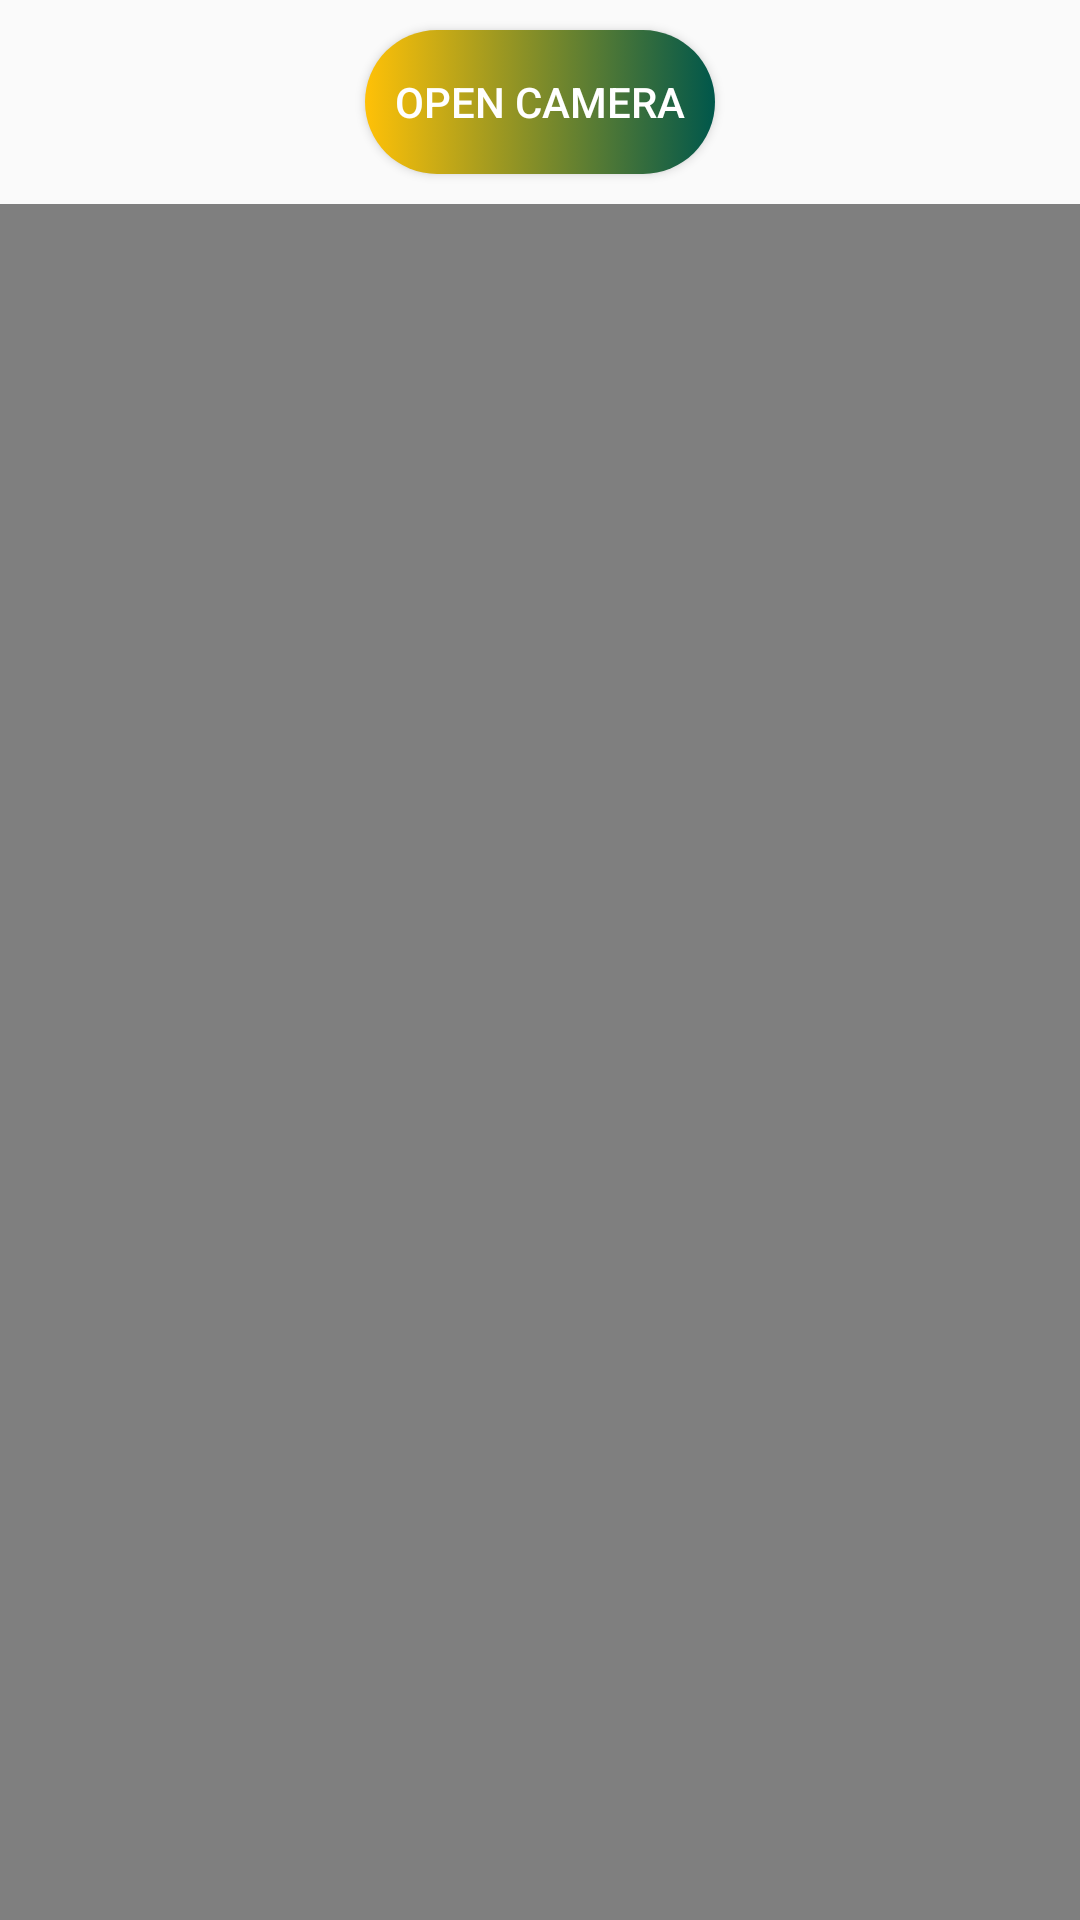

Android layout source for this screen:
<!-- AndroidManifest.xml: application theme AppTheme -->
<!-- res/layout/activity_video.xml -->
<?xml version="1.0" encoding="utf-8"?>
<LinearLayout xmlns:android="http://schemas.android.com/apk/res/android"
    xmlns:app="http://schemas.android.com/apk/res-auto"
    xmlns:tools="http://schemas.android.com/tools"
    android:layout_width="match_parent"
    android:layout_height="match_parent"
    android:orientation="vertical"
    tools:context=".Media.VideoActivity">



    <Button
        android:id="@+id/btn_openCamera"
        android:layout_width="wrap_content"
        android:layout_height="wrap_content"
        android:layout_gravity="center"
        android:layout_margin="10dp"
        android:background="@drawable/btn_background"
        android:padding="10dp"
        android:text="Open Camera"
        android:textColor="@color/color_white" />

    <VideoView
        android:id="@+id/VideoView"
        android:layout_width="match_parent"
        android:layout_height="match_parent"/>


</LinearLayout>
<!-- resources referenced by this layout -->
<resources>
  <color name="color_white">#ffffff</color>
  <!-- drawable btn_background (drawable) -->
  <?xml version="1.0" encoding="utf-8"?>
  <selector xmlns:android="http://schemas.android.com/apk/res/android">
  
  
      <item android:state_pressed="true" android:drawable="@drawable/btn_selected"/>
      <item android:drawable="@drawable/btn_unselected"/>
  </selector>
  <style name="AppTheme" parent="Theme.AppCompat.Light.DarkActionBar">
          
          <item name="colorPrimary">@color/btn_color</item>
          <item name="colorPrimaryDark">@color/colorPrimaryDark</item>
          <item name="colorAccent">@color/colorAccent</item>
          <item name="android:windowAnimationStyle">@style/windowAnimation</item>
      </style>
  <!-- drawable btn_selected (drawable) -->
  <?xml version="1.0" encoding="utf-8"?>
  <shape xmlns:android="http://schemas.android.com/apk/res/android"
      android:shape="rectangle">
  
      <gradient
          android:startColor="@color/colorPrimaryDark"
          android:endColor="@color/btn_color"/>
      <corners
          android:radius="10dp"/>
  
      <stroke
          android:color="@color/colorAccent"
          android:width="3dp"/>
  
  
  </shape>
  <!-- drawable btn_unselected (drawable) -->
  <?xml version="1.0" encoding="utf-8"?>
  <shape xmlns:android="http://schemas.android.com/apk/res/android"
      android:shape="rectangle">
  
      <gradient
          android:endColor="@color/colorPrimaryDark"
          android:startColor="@color/btn_color"/>
      <corners
          android:radius="100dp"/>
  
  
  </shape>
  <color name="btn_color">#FFC107</color>
  <color name="colorPrimaryDark">#00574B</color>
  <color name="colorAccent">#D81B60</color>
  <style name="windowAnimation">
          <item name="android:windowExitAnimation">@android:anim/slide_out_right</item>
          <item name="android:windowEnterAnimation">@android:anim/slide_in_left</item>
      </style>
</resources>
